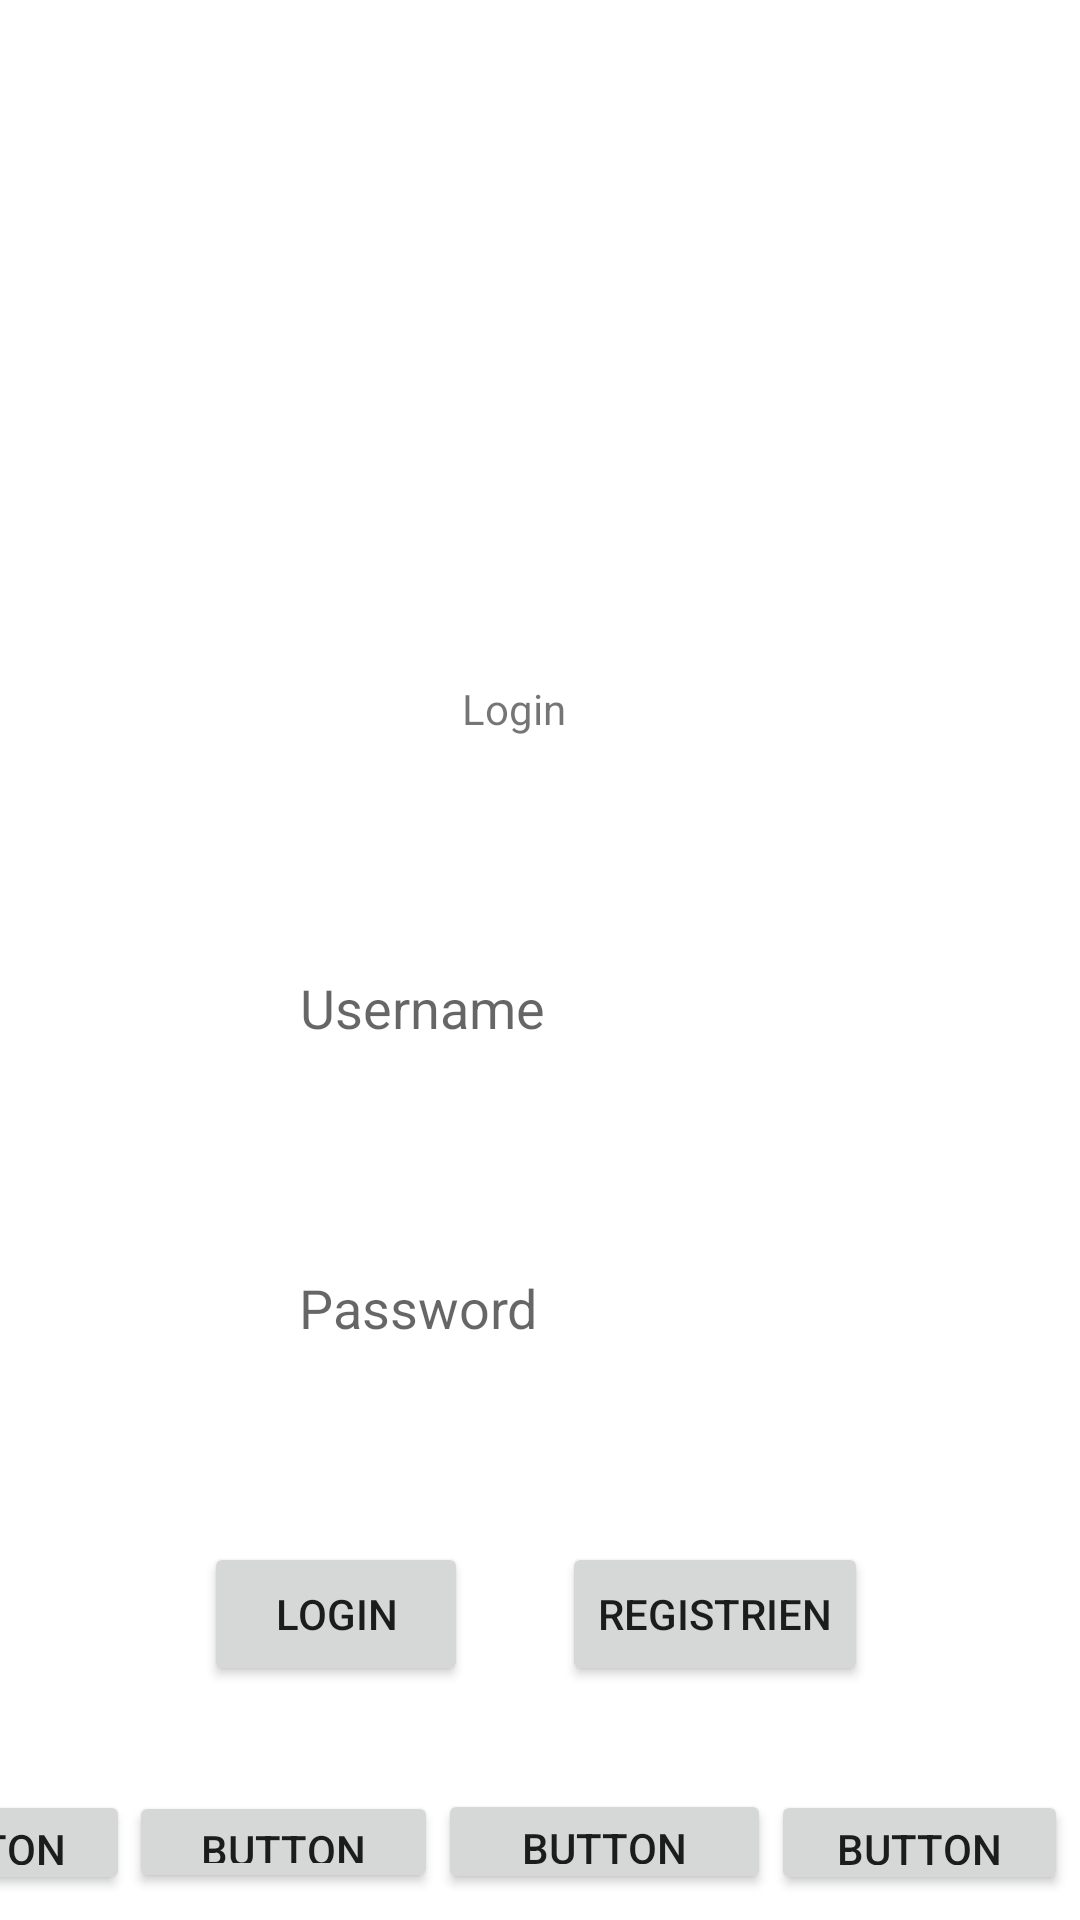

This screen was rendered from an Android layout file. Write that file and the resources it references.
<!-- AndroidManifest.xml: application theme Theme.BulletJournaling -->
<!-- res/layout/activity_main.xml -->
<?xml version="1.0" encoding="utf-8"?>
<androidx.constraintlayout.widget.ConstraintLayout xmlns:android="http://schemas.android.com/apk/res/android"
    xmlns:app="http://schemas.android.com/apk/res-auto"
    xmlns:tools="http://schemas.android.com/tools"
    android:layout_width="match_parent"
    android:layout_height="match_parent"
    tools:context=".MainActivity">


    <EditText
        android:id="@+id/username"
        android:layout_width="160dp"
        android:layout_height="wrap_content"
        android:layout_marginTop="312dp"
        android:hint="@string/username"
        android:background="@drawable/edit_border"
        android:minHeight="48dp"
        app:layout_constraintEnd_toEndOf="parent"
        app:layout_constraintStart_toStartOf="parent"
        app:layout_constraintTop_toTopOf="parent" />

    <EditText
        android:id="@+id/password"
        android:layout_width="160dp"
        android:layout_height="wrap_content"
        android:layout_marginTop="52dp"
        android:background="@drawable/edit_border"
        android:hint="@string/password"
        android:minHeight="48dp"
        app:layout_constraintEnd_toEndOf="parent"
        app:layout_constraintHorizontal_bias="0.498"
        app:layout_constraintStart_toStartOf="parent"
        app:layout_constraintTop_toBottomOf="@+id/username" />

    <Button
        android:id="@+id/login"
        android:layout_width="wrap_content"
        android:layout_height="wrap_content"
        android:layout_marginStart="68dp"
        android:layout_marginTop="43dp"
        android:text="@string/login"
        app:layout_constraintBottom_toBottomOf="parent"
        app:layout_constraintStart_toStartOf="parent"
        app:layout_constraintTop_toBottomOf="@+id/password"
        app:layout_constraintVertical_bias="0.122" />

    <Button
        android:id="@+id/register"
        android:layout_width="wrap_content"
        android:layout_height="wrap_content"
        android:layout_marginTop="43dp"
        android:layout_marginEnd="68dp"
        android:text="@string/register"
        app:layout_constraintBottom_toBottomOf="parent"
        app:layout_constraintEnd_toEndOf="parent"
        app:layout_constraintHorizontal_bias="0.925"
        app:layout_constraintStart_toEndOf="@+id/login"
        app:layout_constraintTop_toBottomOf="@+id/password"
        app:layout_constraintVertical_bias="0.122" />

    <TextView
        android:id="@+id/login_text"
        android:layout_width="wrap_content"
        android:layout_height="wrap_content"
        android:text="@string/login_text"
        app:layout_constraintBottom_toTopOf="@+id/username"
        app:layout_constraintEnd_toEndOf="parent"
        app:layout_constraintHorizontal_bias="0.473"
        app:layout_constraintStart_toStartOf="parent"
        app:layout_constraintTop_toTopOf="parent"
        app:layout_constraintVertical_bias="0.774" />

    <Button
        android:id="@+id/button"
        android:layout_width="98dp"
        android:layout_height="35dp"
        android:text="Button"
        app:layout_constraintBottom_toBottomOf="parent"
        app:layout_constraintEnd_toStartOf="@+id/button4"
        app:layout_constraintHorizontal_bias="1.0"
        app:layout_constraintStart_toStartOf="parent"
        app:layout_constraintTop_toBottomOf="@+id/login"
        app:layout_constraintVertical_bias="0.804" />

    <Button
        android:id="@+id/button2"
        android:layout_width="111dp"
        android:layout_height="35dp"
        android:text="Button"
        app:layout_constraintBottom_toBottomOf="parent"
        app:layout_constraintEnd_toStartOf="@+id/button3"
        app:layout_constraintTop_toBottomOf="@+id/register"
        app:layout_constraintVertical_bias="0.796" />

    <Button
        android:id="@+id/button3"
        android:layout_width="99dp"
        android:layout_height="35dp"
        android:layout_marginEnd="4dp"
        android:text="Button"
        app:layout_constraintBottom_toBottomOf="parent"
        app:layout_constraintEnd_toEndOf="parent"
        app:layout_constraintTop_toBottomOf="@+id/register"
        app:layout_constraintVertical_bias="0.804" />

    <Button
        android:id="@+id/button4"
        android:layout_width="103dp"
        android:layout_height="34dp"
        android:text="Button"
        app:layout_constraintBottom_toBottomOf="parent"
        app:layout_constraintEnd_toStartOf="@+id/button2"
        app:layout_constraintTop_toBottomOf="@+id/login"
        app:layout_constraintVertical_bias="0.798" />

</androidx.constraintlayout.widget.ConstraintLayout>
<!-- resources referenced by this layout -->
<resources>
  <string name="login">Login</string>
  <string name="login_text">Login</string>
  <string name="password">Password</string>
  <string name="register">Registrien</string>
  <string name="username">Username</string>
  <style name="Theme.BulletJournaling" parent="Theme.MaterialComponents.DayNight.DarkActionBar">
          
          <item name="colorPrimary">@color/purple_500</item>
          <item name="colorPrimaryVariant">@color/purple_700</item>
          <item name="colorOnPrimary">@color/white</item>
          
          <item name="colorSecondary">@color/teal_200</item>
          <item name="colorSecondaryVariant">@color/teal_700</item>
          <item name="colorOnSecondary">@color/black</item>
          
          <item name="android:statusBarColor" tools:targetApi="l">?attr/colorPrimaryVariant</item>
          
      </style>
  <color name="purple_500">#FF6200EE</color>
  <color name="purple_700">#FF3700B3</color>
  <color name="white">#FFFFFFFF</color>
  <color name="teal_200">#FF03DAC5</color>
  <color name="teal_700">#FF018786</color>
  <color name="black">#FF000000</color>
</resources>
